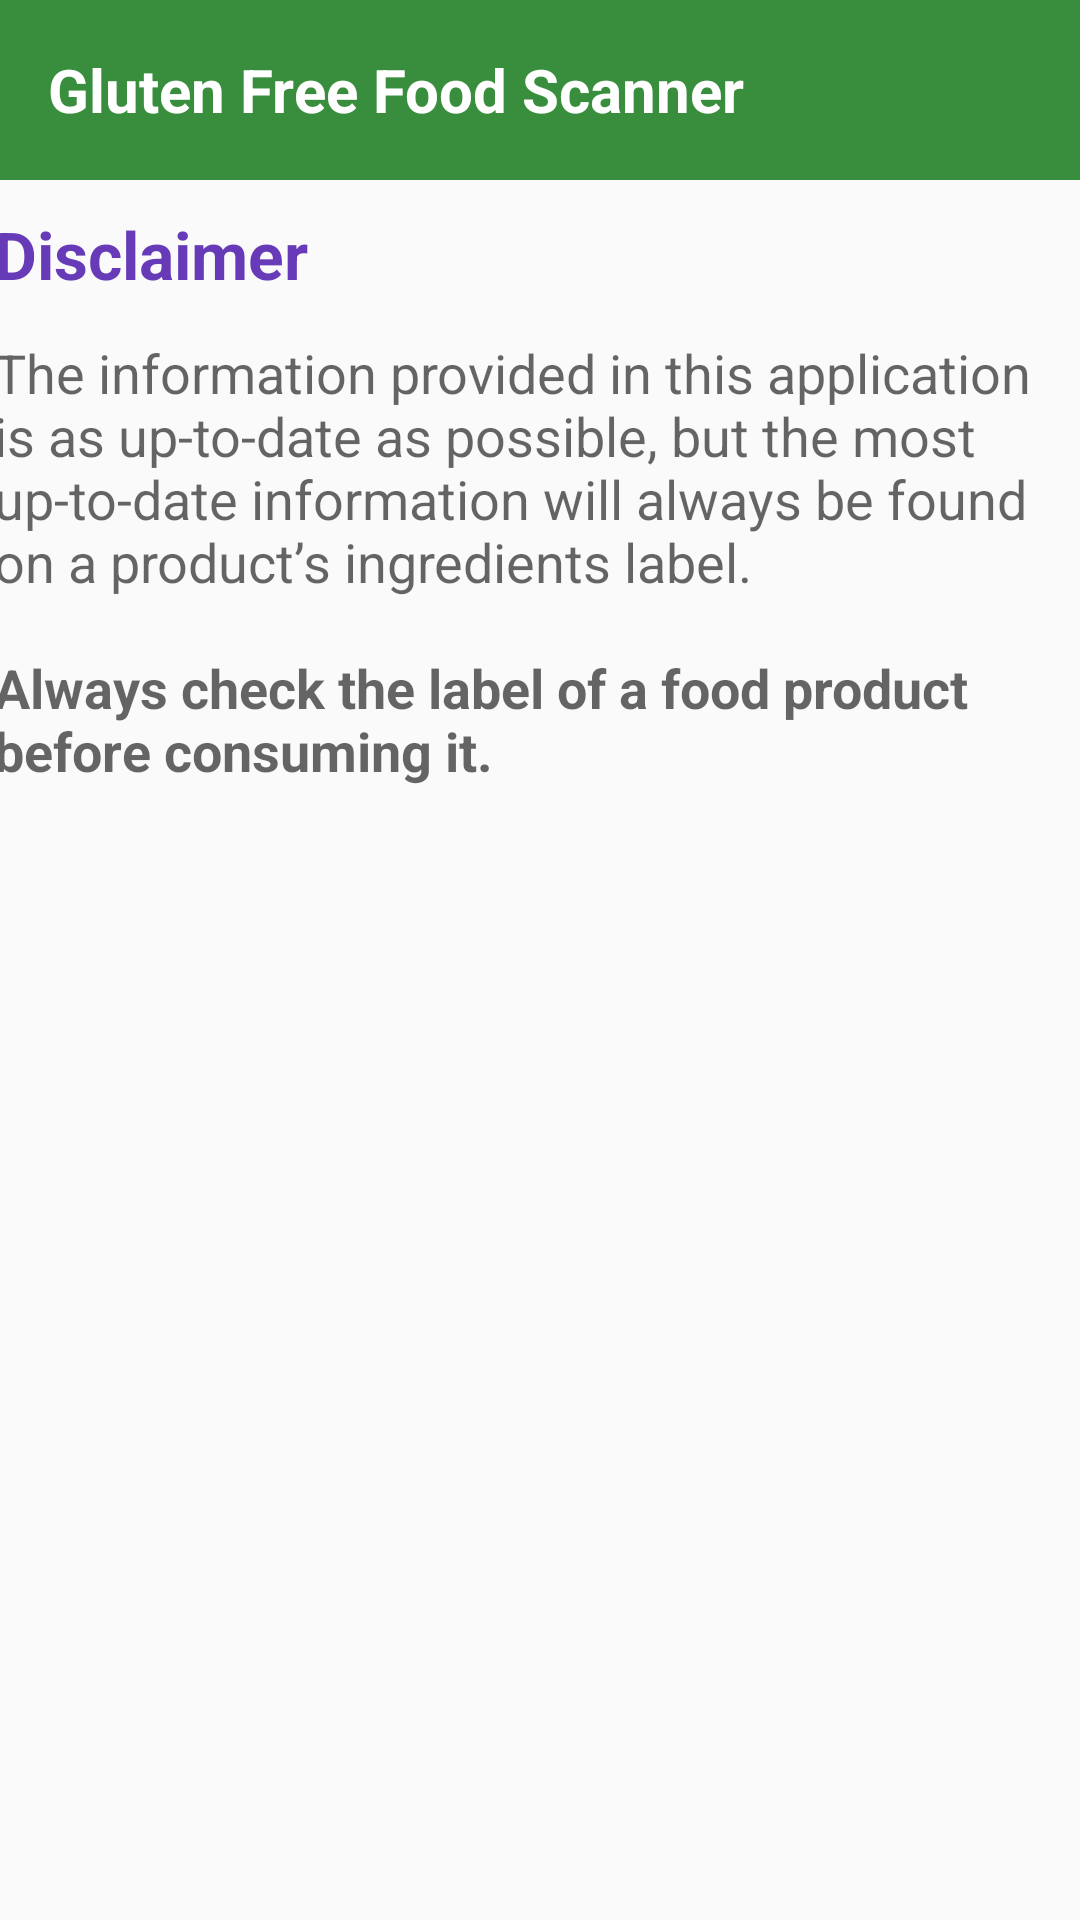

Reconstruct the res/layout file that produces this screen, plus the resources it refers to.
<!-- AndroidManifest.xml: application theme AppTheme -->
<!-- res/layout/activity_disclaimer_screen.xml -->
<?xml version="1.0" encoding="utf-8"?>
<android.support.constraint.ConstraintLayout xmlns:android="http://schemas.android.com/apk/res/android"
    xmlns:app="http://schemas.android.com/apk/res-auto"
    xmlns:tools="http://schemas.android.com/tools"
    android:layout_width="match_parent"
    android:layout_height="match_parent"
    tools:context="com.example.ailbh.fypcoeliac.DisclaimerScreen">

    
    <include
        android:id="@+id/include3"
        layout="@layout/toolbar"
        android:layout_width="match_parent"
        android:layout_height="60dp" />

    <TextView
        android:id="@+id/title"
        android:layout_width="365dp"
        android:layout_height="32dp"
        android:layout_marginEnd="8dp"
        android:layout_marginStart="8dp"
        android:layout_marginTop="8dp"
        android:text="@string/disclaimer"
        android:textAppearance="@style/TextAppearance.AppCompat.Large"
        android:textColor="@color/colorAccent"
        android:textStyle="bold"
        app:layout_constraintBottom_toTopOf="@+id/body"
        app:layout_constraintEnd_toEndOf="parent"
        app:layout_constraintHorizontal_bias="0.5"
        app:layout_constraintStart_toStartOf="parent"
        app:layout_constraintTop_toBottomOf="@+id/include3" />

    <TextView
        android:id="@+id/body"
        android:layout_width="365dp"
        android:layout_height="518dp"
        android:layout_marginBottom="8dp"
        android:layout_marginEnd="8dp"
        android:layout_marginStart="8dp"
        android:layout_marginTop="8dp"
        android:text="@string/disclaimer_text"
        android:textAppearance="@style/TextAppearance.AppCompat.Medium"
        android:scrollbars = "vertical"
        app:layout_constraintBottom_toBottomOf="parent"
        app:layout_constraintEnd_toEndOf="parent"
        app:layout_constraintHorizontal_bias="0.5"
        app:layout_constraintStart_toStartOf="parent"
        app:layout_constraintTop_toBottomOf="@+id/title"
        app:layout_constraintVertical_bias="1.0" />

</android.support.constraint.ConstraintLayout>
<!-- res/layout/toolbar.xml (included above) -->
<?xml version="1.0" encoding="utf-8"?>
<android.support.v7.widget.Toolbar xmlns:android="http://schemas.android.com/apk/res/android"
    xmlns:app="http://schemas.android.com/apk/res-auto"
    android:id="@+id/toolbar"
    android:layout_width="match_parent"
    android:layout_height="wrap_content"
    android:background="@color/colorPrimaryDark"
    android:theme="@style/ToolbarTheme"
    app:popupTheme="@style/ThemeOverlay.AppCompat.Light"
    app:titleTextAppearance="@style/Toolbar.TitleText">

    <TextView
        android:id="@+id/toolbar_title"
        android:layout_width="wrap_content"
        android:layout_height="wrap_content"
        android:text="Gluten Free Food Scanner"
        android:textColor="@android:color/white"
        android:textSize="20dp"
        android:textStyle="bold" />

</android.support.v7.widget.Toolbar>
<!-- resources referenced by this layout -->
<resources>
  <color name="colorAccent">#673ab7</color>
  <color name="colorPrimaryDark">#388e3c</color>
  <string name="disclaimer">Disclaimer</string>
  <string name="disclaimer_text">The information provided in this application is as up-to-date as
          possible, but the most up-to-date information will always be found on a product’s ingredients
          label. \n\n<b>Always check the label of a food product before consuming it.\n\n</b></string>
  <style name="Toolbar.TitleText" parent="TextAppearance.Widget.AppCompat.Toolbar.Title">
          <item name="android:textSize">30sp</item>
          <item name="android:textStyle">bold</item>
      </style>
  <style name="ToolbarTheme" parent="@style/ThemeOverlay.AppCompat.Dark.ActionBar">
          
          <item name="android:textColorPrimary">@android:color/white</item>
          <item name="actionMenuTextColor">@android:color/black</item>
          
          
          
          
      </style>
  <style name="AppTheme" parent="Theme.AppCompat.Light.NoActionBar">
          
          <item name="colorPrimary">@color/colorPrimary</item>
          <item name="colorPrimaryDark">@color/colorPrimaryDark</item>
          <item name="colorAccent">@color/colorAccent</item>
          
      </style>
  <color name="colorPrimary">#4caf50</color>
</resources>
